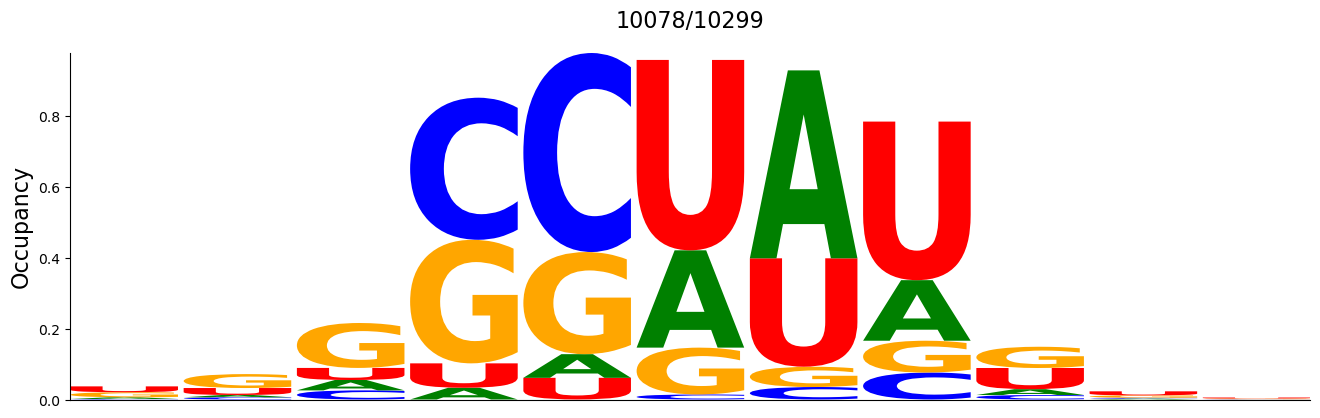

Source data for this figure (header and first rows):
#support=10078
A	C	G	U
0.004664	0.001488	0.01439	0.01647
0.006549	0.006152	0.03929	0.01965
0.02927	0.0257	0.1267	0.03403
0.03304	0.4007	0.3484	0.06886
0.06668	0.5612	0.288	0.06112
0.2744	0.01419	0.1321	0.5368
0.5299	0.03523	0.05715	0.3057
0.1708	0.07601	0.0897	0.4471
0.01647	0.0126	0.05993	0.05973
0.002481	0.002481	0.006747	0.01131
9.922604e-05	0.0006946	0.002084	0.002679
